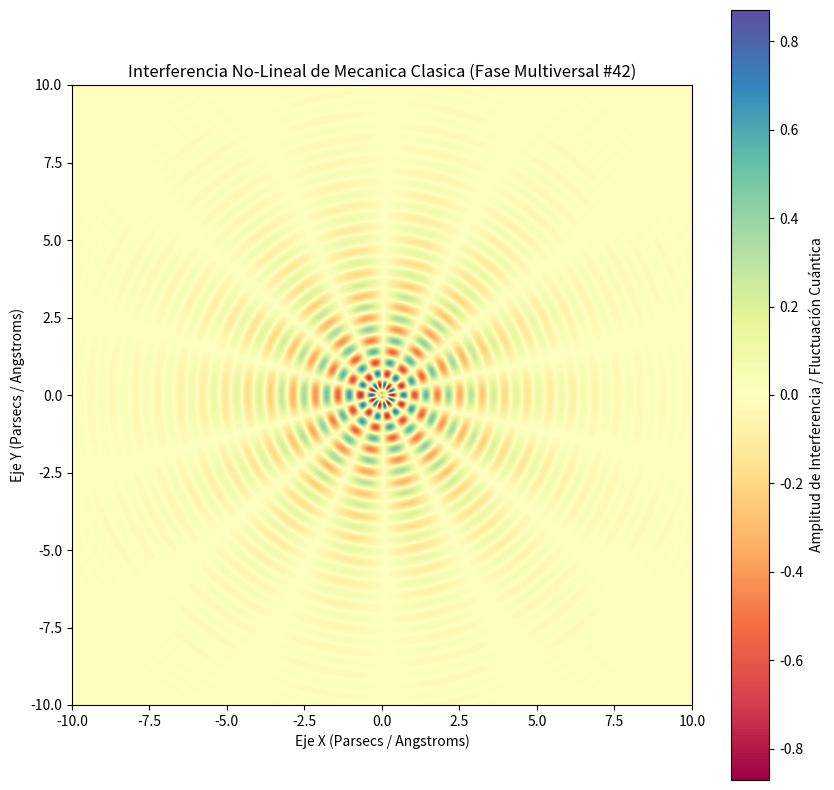

The matplotlib source for this figure:
%matplotlib inline
# Simulación Multiversal: Mecanica Clasica - Variante 42
import numpy as np
import matplotlib.pyplot as plt

# Parámetros Físicos No-Lineales
omega_1 = 8.629
omega_2 = 7.095
lambda_decay = 0.407
phase_shift = 1.817

x = np.linspace(-10, 10, 800)
y = np.linspace(-10, 10, 800)
X, Y = np.meshgrid(x, y)

# Dinámica de Fluidos / Campos Tensor-Escalares (Fase Multiversal)
R = np.sqrt(X**2 + Y**2) + 1e-5
Z = (np.sin(omega_1 * R + phase_shift) * np.cos(omega_2 * np.arctan2(Y, X))) * np.exp(-lambda_decay * R)

plt.figure(figsize=(10, 10))
plt.imshow(Z, cmap='Spectral', extent=[-10, 10, -10, 10], origin='lower')
plt.colorbar(label='Amplitud de Interferencia / Fluctuación Cuántica')
plt.title(r'Interferencia No-Lineal de Mecanica Clasica (Fase Multiversal #42)')
plt.xlabel('Eje X (Parsecs / Angstroms)')
plt.ylabel('Eje Y (Parsecs / Angstroms)')
plt.show()
